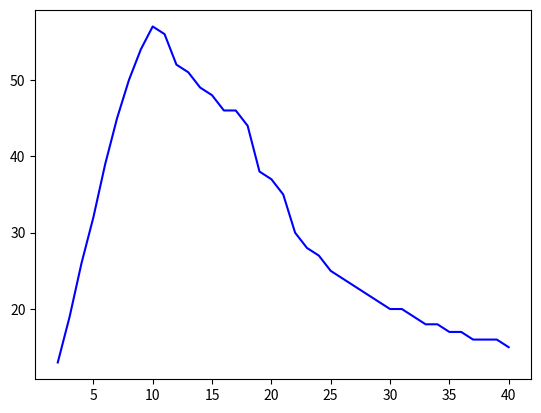

The script that saved this image:
import numpy as np
import matplotlib.pyplot as plt
import matplotlib.animation as animation
#====================================
#   パラメータ
#====================================
Nt = 1000
L = 30
V = 1.0
A = 1.0
B = 1.0
C = 2.0
tmp = np.empty(39)
Ntmp = np.empty(39)
#====================================
#   パラメータと初期条件
#====================================
dt = 0.1
for N in range(2,41):
    tmp[N-2] = 0
    x = np.empty(N)
    v = np.empty(N)
    X = np.empty(N)
    Y = np.empty(N)
    r = np.random.rand(N)
    for i in range(N):
        x[i] = (i+r[i])*L/N
        v[i] = 0
    for n in range(Nt+1):
        for i in range(N):
            if(i<N-1):
                dx = x[i+1] - x[i]
            else:
                dx = x[0] - x[N-1]
            if(dx<0):
                dx = dx + L 
            V = np.tanh(dx-C) + np.tanh(C)
            v[i] =  v[i] + A * (V - v[i]) * dt
        for i in range(N):
            x[i] = x[i] + v[i] * dt
            if(x[i]>=L):
                x[i] = x[i] - L
                tmp[N-2] = tmp[N-2] + 1
    Ntmp[N-2] = N
plt.plot(Ntmp,tmp,'b-') 
plt.show()